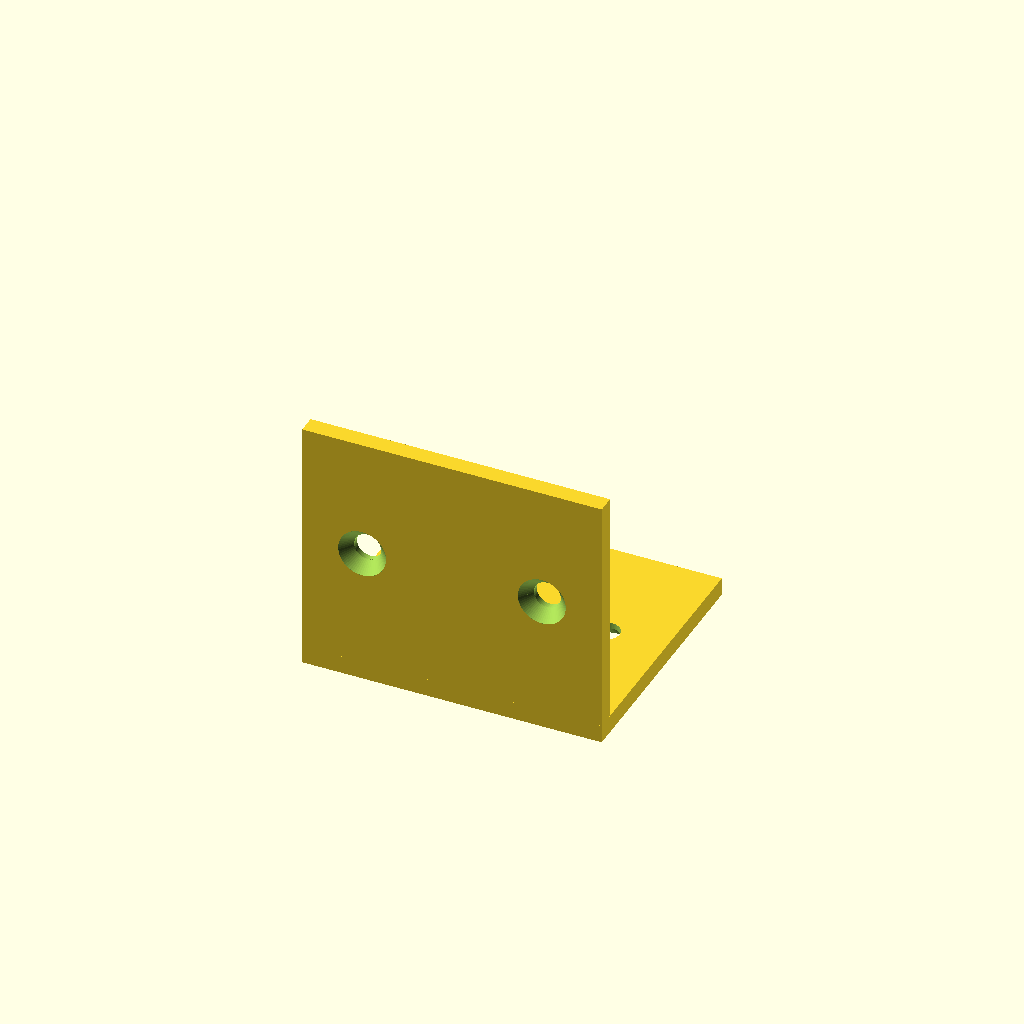
Cell 1: the model at its default parameters.
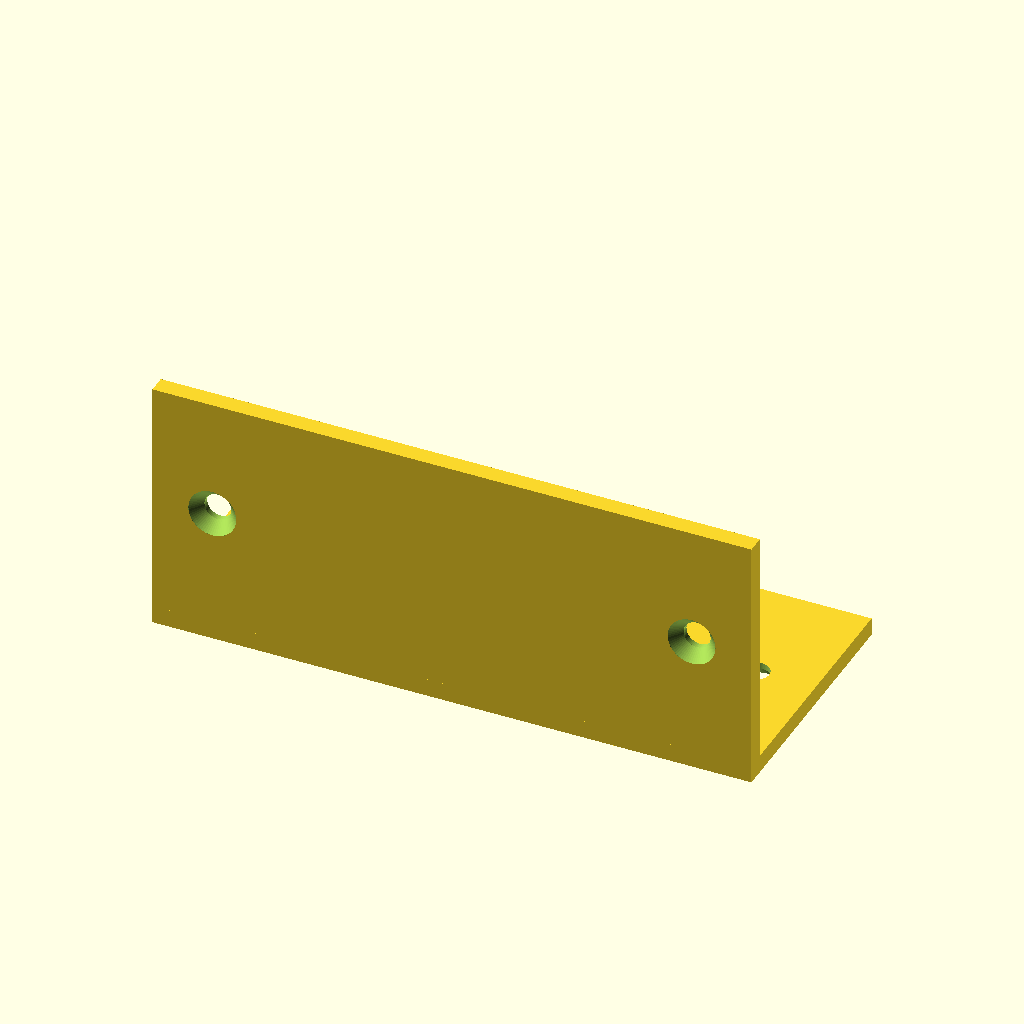
Cell 2: width = 100 (everything else at default).
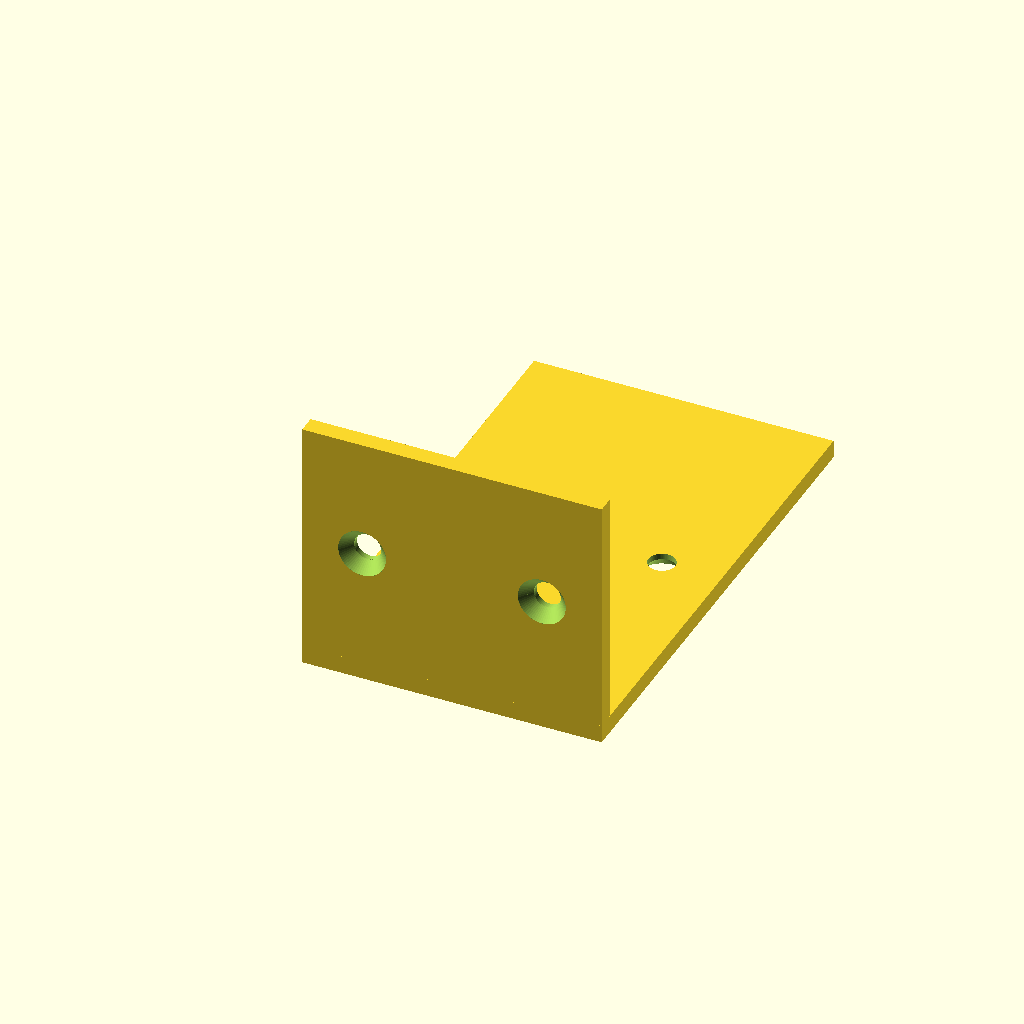
Cell 3: depth = 80 (everything else at default).
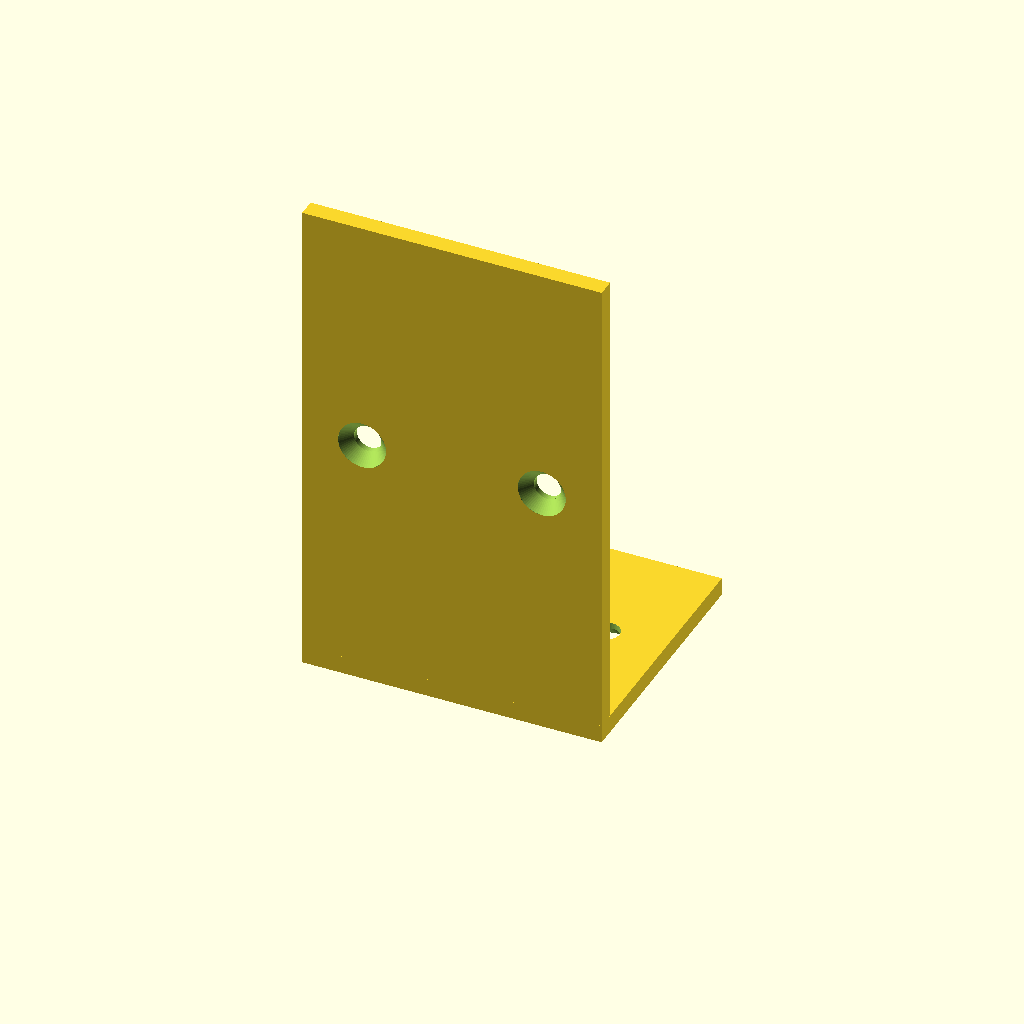
Cell 4: height = 80 (everything else at default).
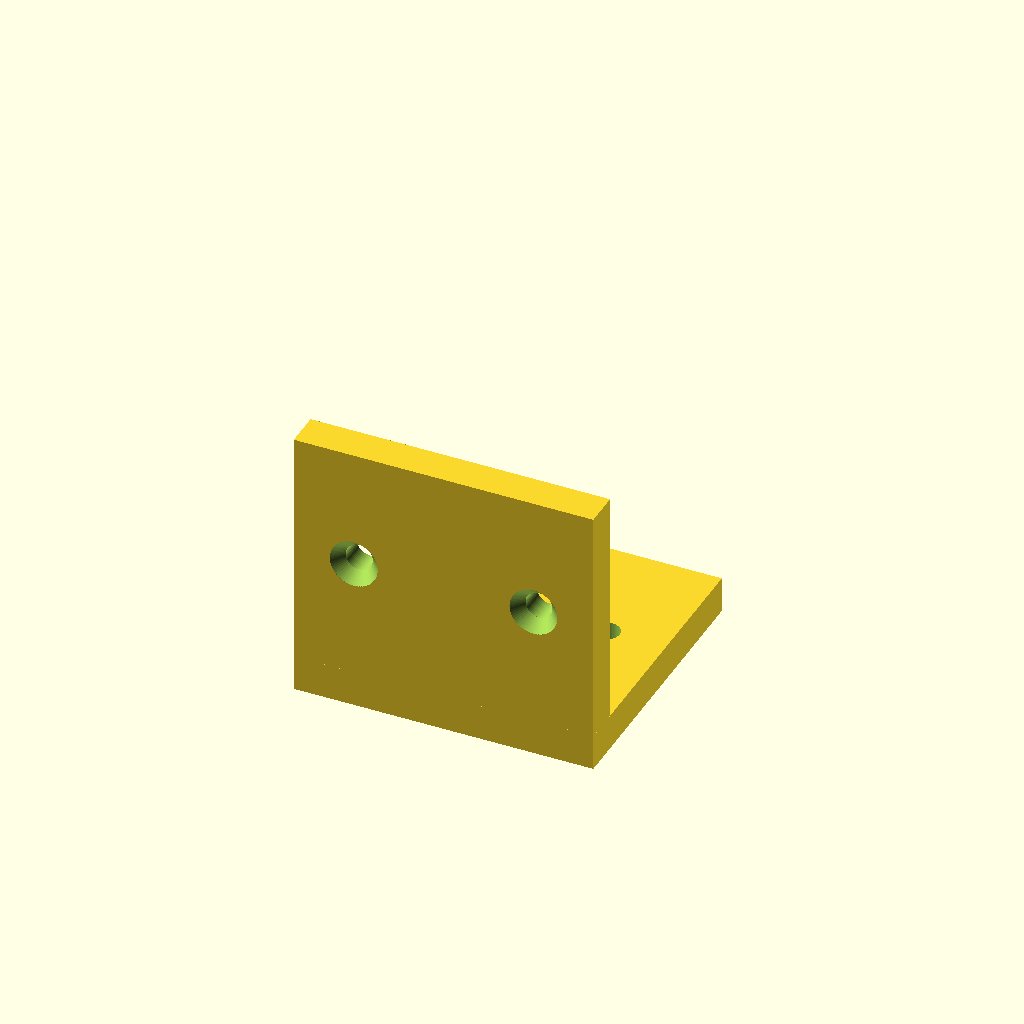
Cell 5 — thickness set to 6, the other parameters unchanged.
All cells are drawn from one camera (rotation 55°, 0°, 25°, orthographic, colour scheme Cornfield), so only the parameter changes between them.
OpenSCAD source file results/tier-2-l-bracket/bare-think-adaptive_claude-fable-5-74a5a886d630-2026-06-09T18-04-06-105Z/final.scad:
// L字金具 (L-bracket)
// 内側コーナーが原点。水平フランジは +Y、垂直フランジは +Z 方向。

$fn = 64;

// ---- パラメータ ----
width     = 50;   // 幅 (X方向)
depth     = 40;   // 水平面の奥行き (Y方向)
height    = 40;   // 垂直面の高さ (Z方向)
thickness = 3;    // 板厚

hole_d    = 4.5;  // M4 貫通穴径
cs_d      = 8;    // 皿座面径
cs_depth  = 2;    // 皿座面深さ
edge_off  = 10;   // 縁からのオフセット
eps       = 0.1;  // ブーリアン用の余裕

hole_x = width/2 - edge_off;  // 穴のX位置 (±15mm)

// 皿穴モジュール: 外側面が z=0、板は +Z 方向に thickness
module csk_hole() {
    // 貫通穴
    translate([0, 0, -eps])
        cylinder(d = hole_d, h = thickness + 2*eps);
    // 皿座面(円錐)
    cylinder(d1 = cs_d, d2 = hole_d, h = cs_depth);
    // 外側面手前の取り残し防止
    translate([0, 0, -eps])
        cylinder(d = cs_d, h = eps + 0.01);
}

difference() {
    // ---- 本体 ----
    union() {
        // 水平フランジ (上面が z=0)
        translate([-width/2, 0, -thickness])
            cube([width, depth, thickness]);
        // 垂直フランジ (内側面が y=0)
        translate([-width/2, -thickness, 0])
            cube([width, thickness, height]);
        // コーナーの埋め
        translate([-width/2, -thickness, -thickness])
            cube([width, thickness, thickness]);
    }

    // ---- 水平フランジの皿穴 (皿座面は下側 = 外側) ----
    for (x = [-hole_x, hole_x])
        translate([x, depth/2, -thickness])
            csk_hole();

    // ---- 垂直フランジの皿穴 (皿座面は背面側 = 外側) ----
    for (x = [-hole_x, hole_x])
        translate([x, -thickness, height/2])
            rotate([-90, 0, 0])
                csk_hole();
}
Customizer parameters (derived from the source; name, type, default, range or options):
width: number, default 50
depth: number, default 40
height: number, default 40
thickness: number, default 3
hole_d: number, default 4.5
cs_d: number, default 8
cs_depth: number, default 2
edge_off: number, default 10
eps: number, default 0.1
